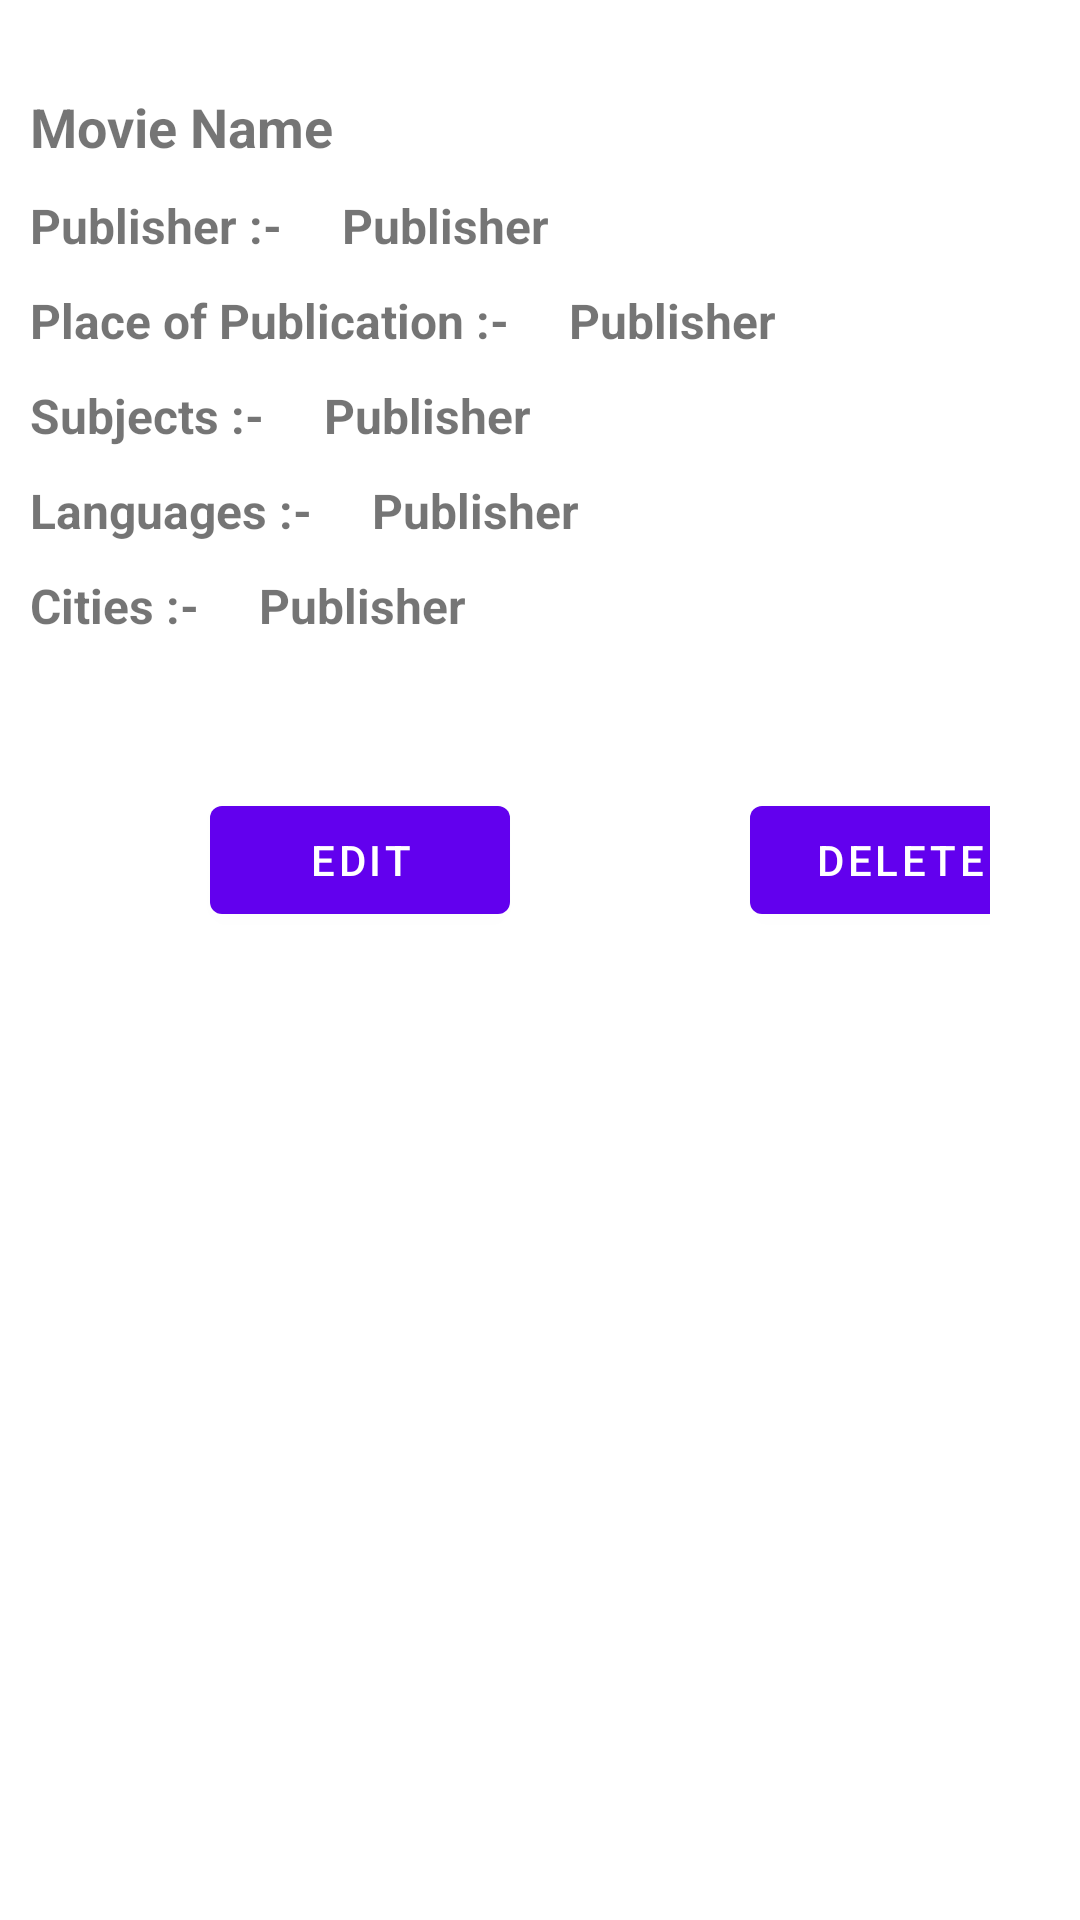

This screen was rendered from an Android layout file. Write that file and the resources it references.
<!-- AndroidManifest.xml: application theme Theme.InovaAssignment -->
<!-- res/layout/fragment_detail.xml -->
<?xml version="1.0" encoding="utf-8"?>
<LinearLayout xmlns:android="http://schemas.android.com/apk/res/android"
    xmlns:tools="http://schemas.android.com/tools"
    android:layout_width="match_parent"
    android:layout_height="match_parent"
    android:orientation="vertical"
    tools:context=".fragments.DetailFragment">

    
    <TextView
        android:id="@+id/publication_title"
        android:layout_marginHorizontal="10dp"
        android:textStyle="bold"
        android:textSize="18sp"
        android:layout_marginTop="30dp"
        android:text="Movie Name"
        android:layout_width="match_parent"
        android:layout_height="wrap_content"/>

    <LinearLayout
        android:layout_width="wrap_content"
        android:layout_height="wrap_content"
        android:layout_marginTop="10dp"
        android:orientation="horizontal">
        <TextView
            android:layout_marginHorizontal="10dp"
            android:textStyle="bold"
            android:textSize="16sp"
            android:text="Publisher :-"
            android:layout_width="match_parent"
            android:layout_height="wrap_content"/>
        <TextView
            android:id="@+id/publisherName"
            android:layout_marginHorizontal="10dp"
            android:textStyle="bold"
            android:textSize="16sp"
            android:text="Publisher"
            android:layout_width="match_parent"
            android:layout_height="wrap_content"/>

    </LinearLayout>

    <LinearLayout
        android:layout_width="wrap_content"
        android:layout_height="wrap_content"
        android:layout_marginTop="10dp"
        android:orientation="horizontal">
        <TextView
            android:layout_marginHorizontal="10dp"
            android:textStyle="bold"
            android:textSize="16sp"
            android:text="Place of Publication :-"
            android:layout_width="match_parent"
            android:layout_height="wrap_content"/>
        <TextView
            android:id="@+id/place_of_publication"
            android:layout_marginHorizontal="10dp"
            android:textStyle="bold"
            android:textSize="16sp"
            android:text="Publisher"
            android:layout_width="match_parent"
            android:layout_height="wrap_content"/>

    </LinearLayout>

    <LinearLayout
        android:layout_width="wrap_content"
        android:layout_height="wrap_content"
        android:layout_marginTop="10dp"
        android:orientation="horizontal">
        <TextView
            android:layout_marginHorizontal="10dp"
            android:textStyle="bold"
            android:textSize="16sp"
            android:text="Subjects :-"
            android:layout_width="match_parent"
            android:layout_height="wrap_content"/>
        <TextView
            android:id="@+id/subjects"
            android:layout_marginHorizontal="10dp"
            android:textStyle="bold"
            android:textSize="16sp"
            android:text="Publisher"
            android:layout_width="match_parent"
            android:layout_height="wrap_content"/>

    </LinearLayout>

    <LinearLayout
        android:layout_width="wrap_content"
        android:layout_height="wrap_content"
        android:layout_marginTop="10dp"
        android:orientation="horizontal">
        <TextView
            android:layout_marginHorizontal="10dp"
            android:textStyle="bold"
            android:textSize="16sp"
            android:text="Languages :-"
            android:layout_width="match_parent"
            android:layout_height="wrap_content"/>
        <TextView
            android:id="@+id/languages"
            android:layout_marginHorizontal="10dp"
            android:textStyle="bold"
            android:textSize="16sp"
            android:text="Publisher"
            android:layout_width="match_parent"
            android:layout_height="wrap_content"/>

    </LinearLayout>

    <LinearLayout
        android:layout_width="wrap_content"
        android:layout_height="wrap_content"
        android:layout_marginTop="10dp"
        android:orientation="horizontal">
        <TextView
            android:layout_marginHorizontal="10dp"
            android:textStyle="bold"
            android:textSize="16sp"
            android:text="Cities :-"
            android:layout_width="match_parent"
            android:layout_height="wrap_content"/>
        <TextView
            android:id="@+id/cities"
            android:layout_marginHorizontal="10dp"
            android:textStyle="bold"
            android:textSize="16sp"
            android:text="Publisher"
            android:layout_width="match_parent"
            android:layout_height="wrap_content"/>

    </LinearLayout>

    <LinearLayout
        android:layout_width="wrap_content"
        android:layout_marginTop="50dp"
        android:layout_marginHorizontal="30dp"
        android:layout_height="wrap_content"
        >
        <Button
            android:id="@+id/edit_button"
            android:layout_width="100dp"
            android:layout_height="wrap_content"
            android:gravity="center"
            android:layout_marginHorizontal="40dp"
            android:text="Edit" />
        <Button
            android:id="@+id/delete_button"
            android:layout_width="100dp"
            android:layout_height="wrap_content"
            android:gravity="center"
            android:layout_marginHorizontal="40dp"
            android:text="Delete" />
    </LinearLayout>


</LinearLayout>
<!-- resources referenced by this layout -->
<resources>
  <style name="Theme.InovaAssignment" parent="Theme.MaterialComponents.DayNight.DarkActionBar">
          
          <item name="colorPrimary">@color/purple_500</item>
          <item name="colorPrimaryVariant">@color/purple_700</item>
          <item name="colorOnPrimary">@color/white</item>
          
          <item name="colorSecondary">@color/teal_200</item>
          <item name="colorSecondaryVariant">@color/teal_700</item>
          <item name="colorOnSecondary">@color/black</item>
          
          <item name="android:statusBarColor">?attr/colorPrimaryVariant</item>
          
      </style>
  <!-- not gathered from this repository: default colours our renderer supplied (Android Studio template values) -->
  <color name="purple_500">#FF6200EE</color>
  <color name="purple_700">#FF3700B3</color>
  <color name="teal_200">#FF03DAC5</color>
  <color name="teal_700">#FF018786</color>
  <color name="black">#FF000000</color>
  <color name="white">#FFFFFFFF</color>
</resources>
